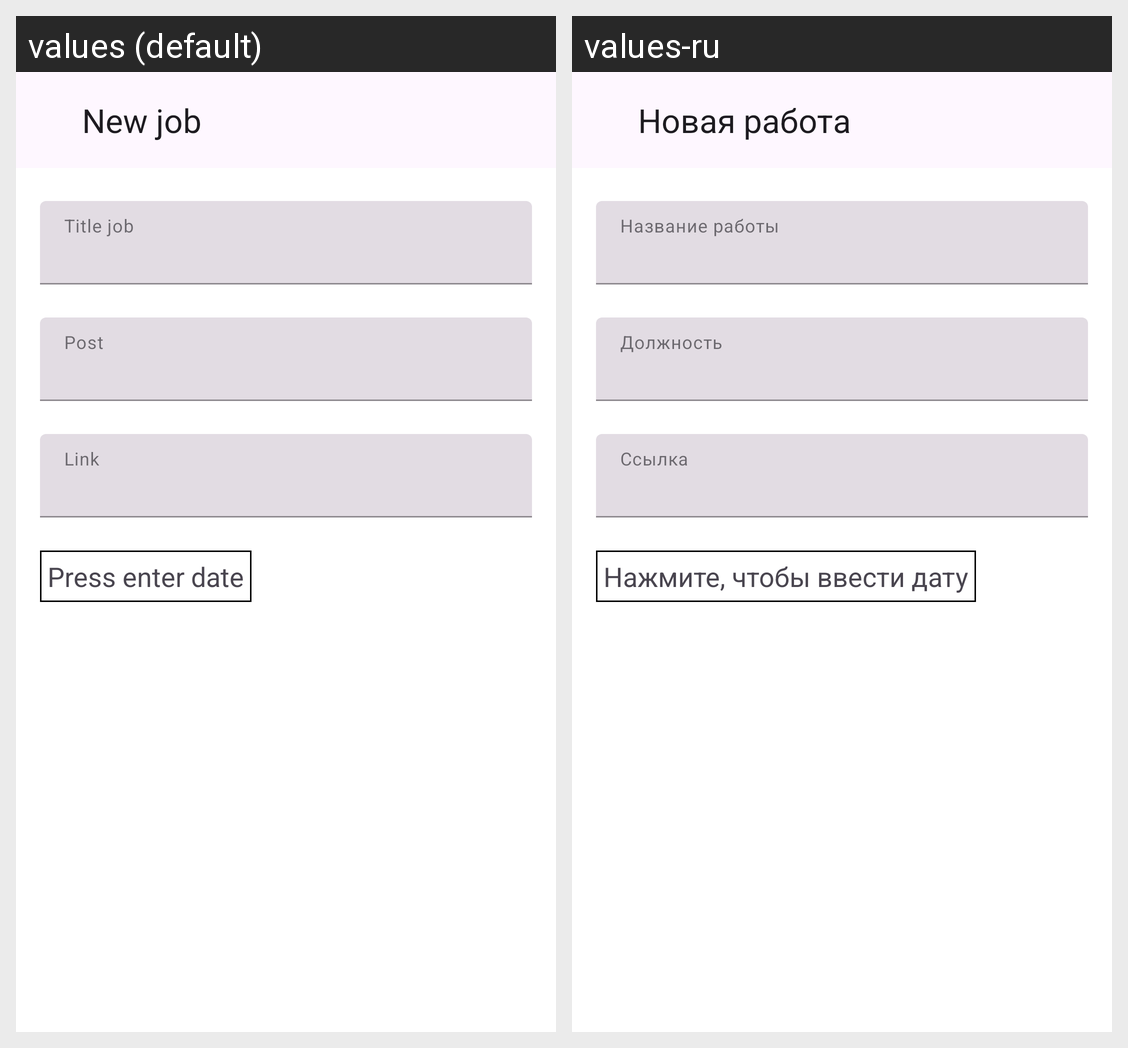

For this localized Android screen grid, give each drawn string resource with its value in every locale shown.
Android screen res/layout/fragment_new_job.xml rendered under 2 locales, left to right: values (default), values-ru. Device: Nexus 5 (rendered at 1080×1920; each locale shown at half size, 540×960, under a caption strip naming it); theme Theme.NeWork.
Strings drawn on this screen, with the default value and each locale's value (text and hints the layout hard-codes, and strings that could not be matched under every locale, appear in the picture but are not listed):

new_job
  values: New job
  values-ru: Новая работа

press_enter_date
  values: Press enter date
  values-ru: Нажмите, чтобы ввести дату
